Photos from the image-classification dataset "splits" in the GitHub repository meetarora19/LiverAI. Its 2 classes are: normal, tumor.

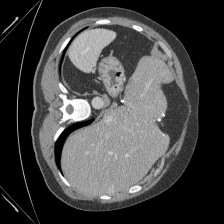
Label: normal

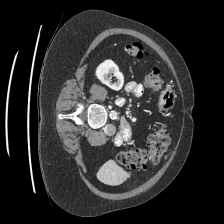
Label: normal

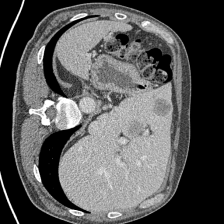
Label: tumor

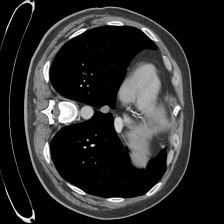
Label: normal

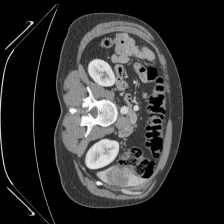
Label: tumor

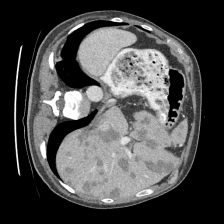
Label: tumor
